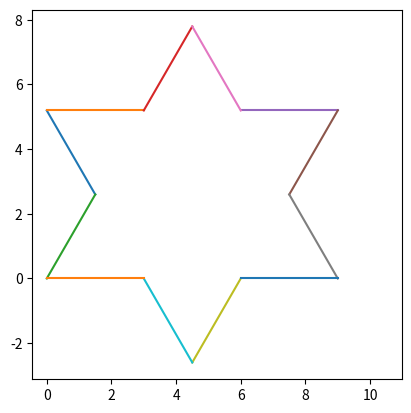

Source code (Python):
import matplotlib.pyplot as plt
import math

nm = 1
a60 = math.radians(60)
h = 9


def koch(ax, ay, bx, by, n):
    ang = math.atan2(by - ay, bx - ax)
    cx = ax + (bx - ax) / 3
    dx = ax + (bx - ax) / 3 * 2
    cy = ay + (by - ay) / 3
    dy = ay + (by - ay) / 3 * 2
    h = (math.sqrt(math.pow((cx - ax), 2) + math.pow((cy - ay), 2)))

    ex = cx + h * math.cos(ang + a60)
    ey = cy + h * math.sin(ang + a60)

    n = n + 1
    if (n == nm):
        plt.plot([cx, ex], [cy, ey])
        plt.plot([ex, dx], [ey, dy])
        plt.plot([ax, cx], [ay, cy])
        plt.plot([dx, bx], [dy, by])
        return
    koch(ax, ay, cx, cy, n)
    koch(dx, dy, bx, by, n)
    koch(cx, cy, ex, ey, n)
    koch(ex, ey, dx, dy, n)


px = h * math.cos(a60)
py = h * math.sin(a60)

koch(0, 0, px, py, 0)
koch(px, py, h, 0, 0)
koch(h, 0, 0, 0, 0)
plt.axis("square")
plt.show()
